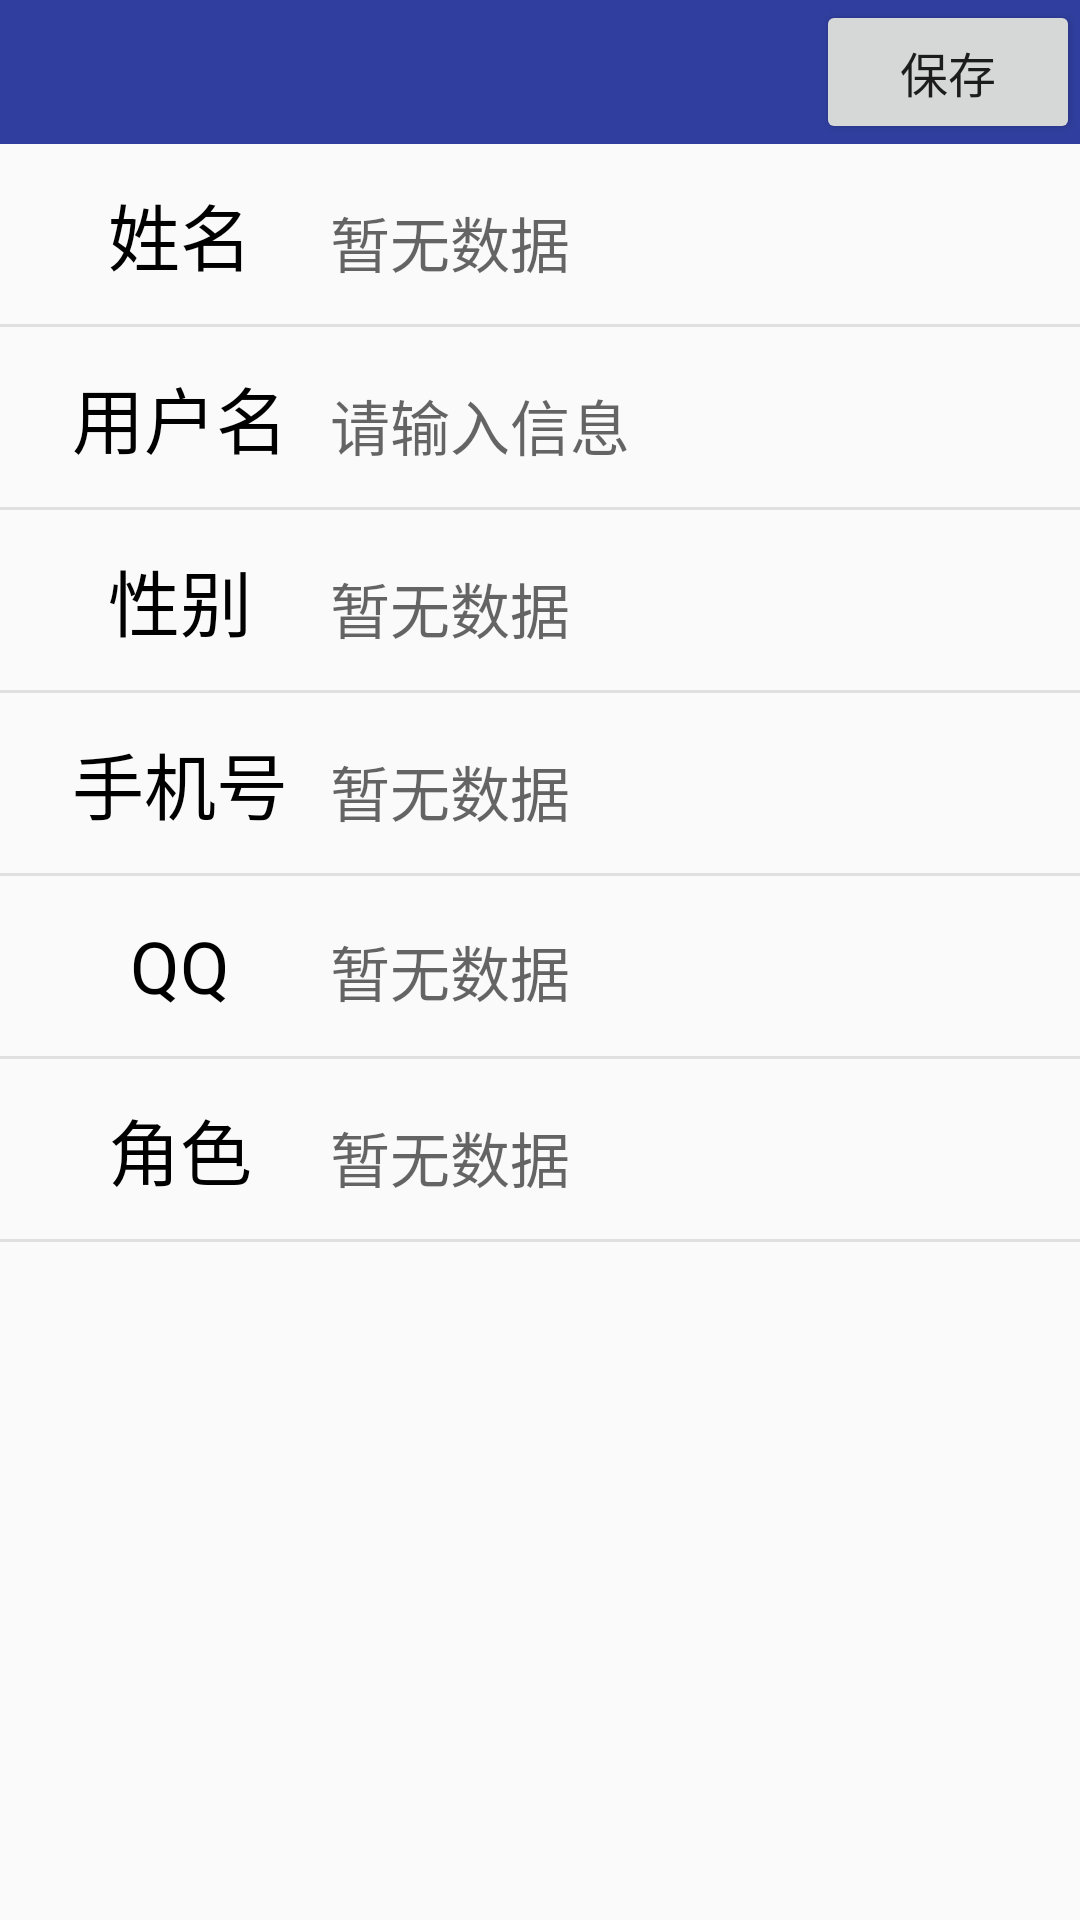

Produce the Android XML layout that renders to this screen, including the resource entries it uses.
<!-- AndroidManifest.xml: application theme AppTheme -->
<!-- res/layout/activity_perfectuser.xml -->
<?xml version="1.0" encoding="utf-8"?>

<LinearLayout xmlns:android="http://schemas.android.com/apk/res/android"
    android:orientation="vertical" android:layout_width="match_parent"
    android:layout_height="match_parent">
    <LinearLayout
        android:layout_width="match_parent"
        android:layout_height="wrap_content"
        android:orientation="horizontal"
        android:background="@color/colorPrimaryDark">

        <RelativeLayout
            android:layout_width="match_parent"
            android:layout_height="wrap_content">
            <Button
                android:id="@+id/saveuser"
                android:layout_width="wrap_content"
                android:layout_height="wrap_content"
                android:text="保存"
                android:textSize="16dp"
                android:layout_alignParentRight="true"/>
        </RelativeLayout>

    </LinearLayout>
    <LinearLayout
        android:layout_width="match_parent"
        android:layout_height="wrap_content"
        android:orientation="horizontal"
        android:padding="@dimen/padding_10dp">
        <TextView
            android:layout_width="100dp"
            android:layout_height="40dp"
            android:text="姓名"
            android:gravity="center"
            android:textSize="@dimen/Wordsize_24dp"
            android:textColor="@color/wordblack"/>
        <EditText
            android:id="@+id/nametexts"
            android:layout_width="match_parent"
            android:layout_height="wrap_content"
            android:hint="暂无数据"
            android:background="@null"
            android:textSize="@dimen/wordsize_20dp"
            android:textColor="@color/wordblack"
            android:gravity="center_vertical"/>

    </LinearLayout>
    <View
        android:layout_width="match_parent"
        android:layout_height="1dp"
        android:background="@color/backgroundline"/>

    <LinearLayout
        android:layout_width="match_parent"
        android:layout_height="wrap_content"
        android:orientation="horizontal"
        android:padding="@dimen/padding_10dp">
        <TextView
            android:layout_width="100dp"
            android:layout_height="40dp"
            android:text="用户名"
            android:gravity="center"
            android:textSize="@dimen/Wordsize_24dp"
            android:textColor="@color/wordblack"/>
        <EditText
            android:id="@+id/usertexts"
            android:layout_width="match_parent"
            android:layout_height="wrap_content"
            android:hint="请输入信息"
            android:textSize="@dimen/wordsize_20dp"
            android:background="@null"
            android:textColor="@color/wordblack"
            android:gravity="center_vertical"/>

    </LinearLayout>

    <View
        android:layout_width="match_parent"
        android:layout_height="1dp"
        android:background="@color/backgroundline"/>
    <LinearLayout
        android:layout_width="match_parent"
        android:layout_height="wrap_content"
        android:orientation="horizontal"
        android:padding="@dimen/padding_10dp">
        <TextView
            android:layout_width="100dp"
            android:layout_height="40dp"
            android:text="性别"
            android:gravity="center"
            android:textSize="@dimen/Wordsize_24dp"
            android:textColor="@color/wordblack"/>
        <EditText
            android:id="@+id/dendertexts"
            android:layout_width="match_parent"
            android:layout_height="wrap_content"
            android:hint="暂无数据"
            android:background="@null"
            android:textSize="@dimen/wordsize_20dp"
            android:textColor="@color/wordblack"
            android:gravity="center_vertical"/>

    </LinearLayout>
    <View
        android:layout_width="match_parent"
        android:layout_height="1dp"
        android:background="@color/backgroundline"/>
    <LinearLayout
        android:layout_width="match_parent"
        android:layout_height="wrap_content"
        android:orientation="horizontal"
        android:padding="@dimen/padding_10dp">
        <TextView
            android:layout_width="100dp"
            android:layout_height="40dp"
            android:text="手机号"
            android:gravity="center"
            android:textSize="@dimen/Wordsize_24dp"
            android:textColor="@color/wordblack"/>
        <EditText
            android:id="@+id/phonenumtexts"
            android:layout_width="match_parent"
            android:layout_height="wrap_content"
            android:hint="暂无数据"
            android:background="@null"
            android:textSize="@dimen/wordsize_20dp"
            android:textColor="@color/wordblack"
            android:gravity="center_vertical"/>

    </LinearLayout>
    <View
        android:layout_width="match_parent"
        android:layout_height="1dp"
        android:background="@color/backgroundline"/>
    <LinearLayout
        android:layout_width="match_parent"
        android:layout_height="wrap_content"
        android:orientation="horizontal"
        android:padding="@dimen/padding_10dp">
        <TextView
            android:layout_width="100dp"
            android:layout_height="40dp"
            android:text="QQ"
            android:gravity="center"
            android:textSize="@dimen/Wordsize_24dp"
            android:textColor="@color/wordblack"/>
        <EditText
            android:id="@+id/qqtexts"
            android:layout_width="match_parent"
            android:layout_height="wrap_content"
            android:hint="暂无数据"
            android:background="@null"
            android:textSize="@dimen/wordsize_20dp"
            android:textColor="@color/wordblack"
            android:gravity="center_vertical"/>

    </LinearLayout>
    <View
        android:layout_width="match_parent"
        android:layout_height="1dp"
        android:background="@color/backgroundline"/>
    <LinearLayout
        android:layout_width="match_parent"
        android:layout_height="wrap_content"
        android:orientation="horizontal"
        android:padding="@dimen/padding_10dp">
        <TextView
            android:layout_width="100dp"
            android:layout_height="40dp"
            android:text="角色"
            android:gravity="center"
            android:textSize="@dimen/Wordsize_24dp"
            android:textColor="@color/wordblack"/>
        <EditText
            android:id="@+id/roletexts"
            android:layout_width="match_parent"
            android:layout_height="wrap_content"
            android:hint="暂无数据"
            android:background="@null"
            android:textSize="@dimen/wordsize_20dp"
            android:textColor="@color/wordblack"
            android:gravity="center_vertical"/>

    </LinearLayout>
    <View
        android:layout_width="match_parent"
        android:layout_height="1dp"
        android:background="@color/backgroundline"/>
</LinearLayout>
<!-- resources referenced by this layout -->
<resources>
  <color name="backgroundline">#e1e0e0</color>
  <color name="colorPrimaryDark">#303F9F</color>
  <color name="wordblack">#000000</color>
  <dimen name="Wordsize_24dp">24dp</dimen>
  <dimen name="padding_10dp">10dp</dimen>
  <dimen name="wordsize_20dp">20dp</dimen>
  <style name="AppTheme" parent="Theme.AppCompat.Light.NoActionBar">
          
          <item name="colorPrimary">@color/colorPrimary</item>
          <item name="colorPrimaryDark">@color/colorPrimaryDark</item>
          <item name="colorAccent">@color/colorAccent</item>
      </style>
  <color name="colorPrimary">#3F51B5</color>
  <color name="colorAccent">#FF4081</color>
</resources>
